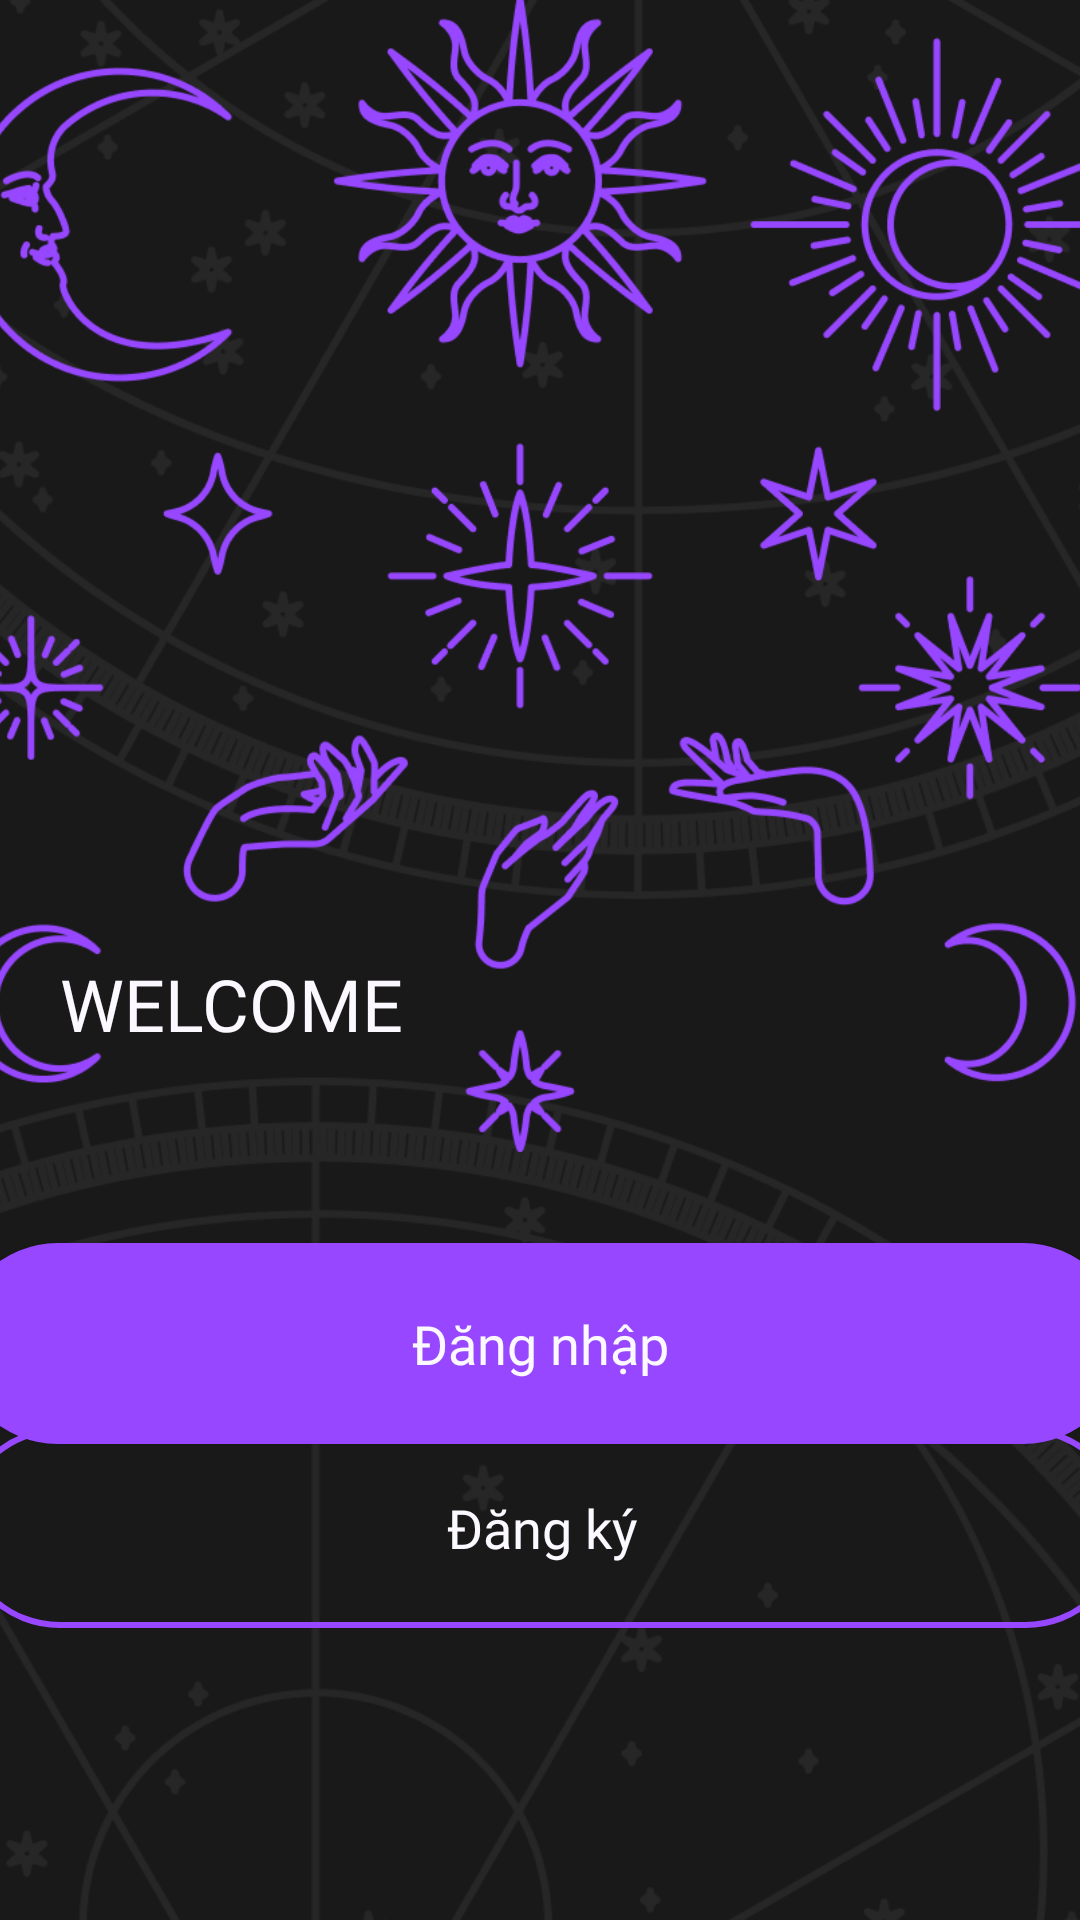

Write the Android layout XML for this screen, with the resource values it uses.
<!-- AndroidManifest.xml: application theme Theme.AppTamLinh -->
<!-- res/layout/activity_main.xml -->
<?xml version="1.0" encoding="utf-8"?>
<androidx.constraintlayout.widget.ConstraintLayout xmlns:android="http://schemas.android.com/apk/res/android"
    xmlns:app="http://schemas.android.com/apk/res-auto"
    xmlns:tools="http://schemas.android.com/tools"
    android:id="@+id/main"
    android:layout_width="match_parent"
    android:layout_height="match_parent"
    android:background="#191919"
    tools:context=".MainActivity">

    <TextView
        android:id="@+id/txtNumber"
        android:layout_width="wrap_content"
        android:layout_height="wrap_content"
        android:fontFamily="@font/lost_type"
        android:text="WELCOME"
        android:textColor="@color/W1"
        android:textSize="24sp"
        app:layout_constraintBottom_toBottomOf="parent"
        app:layout_constraintEnd_toEndOf="parent"
        app:layout_constraintHorizontal_bias="0.082"
        app:layout_constraintStart_toStartOf="parent"
        app:layout_constraintTop_toTopOf="parent"
        app:layout_constraintVertical_bias="0.524" />

    <ImageView
        android:id="@+id/imageView3"
        android:layout_width="579dp"
        android:layout_height="970dp"
        app:layout_constraintBottom_toBottomOf="parent"
        app:layout_constraintEnd_toEndOf="parent"
        app:layout_constraintHorizontal_bias="0.496"
        app:layout_constraintStart_toStartOf="parent"
        app:layout_constraintTop_toTopOf="parent"
        app:srcCompat="@drawable/png_login_2" />

    <ImageView
        android:id="@+id/imageView4"
        android:layout_width="388dp"
        android:layout_height="841dp"
        android:layout_marginTop="-230dp"
        app:layout_constraintEnd_toEndOf="parent"
        app:layout_constraintStart_toStartOf="parent"
        app:layout_constraintTop_toTopOf="parent"
        app:srcCompat="@drawable/png_login_1" />

    <Button
        android:id="@+id/btnDangNhap"
        android:layout_width="389dp"
        android:layout_height="67dp"
        android:background="@drawable/btn_fill"
        android:backgroundTint="@null"
        android:fontFamily="@font/americana_eb"
        android:text="Đăng nhập"
        android:textAllCaps="false"
        android:textColor="@color/W1"
        android:textSize="18sp"
        app:layout_constraintBottom_toBottomOf="parent"
        app:layout_constraintEnd_toEndOf="parent"
        app:layout_constraintHorizontal_bias="0.511"
        app:layout_constraintStart_toStartOf="parent"
        app:layout_constraintTop_toTopOf="parent"
        app:layout_constraintVertical_bias="0.723" />

    <Button
        android:id="@+id/btn_DangKy"
        android:layout_width="389dp"
        android:layout_height="67dp"
        android:background="@drawable/btn_stroke"
        android:backgroundTint="@null"
        android:fontFamily="@font/americana_eb"
        android:text="Đăng ký"
        android:textAllCaps="false"
        android:textColor="@color/W1"
        android:textSize="18sp"
        app:layout_constraintBottom_toBottomOf="parent"
        app:layout_constraintEnd_toEndOf="parent"
        app:layout_constraintHorizontal_bias="0.488"
        app:layout_constraintStart_toStartOf="parent"
        app:layout_constraintTop_toTopOf="parent"
        app:layout_constraintVertical_bias="0.83" />

    <TextView
        android:id="@+id/textView3"
        android:layout_width="323dp"
        android:layout_height="46dp"
        android:layout_marginStart="20dp"
        android:layout_marginTop="36dp"
        android:layout_marginBottom="30dp"
        android:fontFamily="@font/americana_b"
        android:text="Chào mừng bạn đã đến với ứng dụng tâm linh của chúng tôi."
        android:textColor="@color/W1"
        android:textSize="15sp"
        app:layout_constraintBottom_toTopOf="@+id/btnDangNhap"
        app:layout_constraintEnd_toEndOf="parent"
        app:layout_constraintHorizontal_bias="0.022"
        app:layout_constraintStart_toStartOf="parent"
        app:layout_constraintTop_toBottomOf="@+id/txtNumber"
        app:layout_constraintVertical_bias="1.0" />

</androidx.constraintlayout.widget.ConstraintLayout>
<!-- resources referenced by this layout -->
<resources>
  <color name="W1">#FBF9FF</color>
  <!-- drawable btn_fill (drawable) -->
  <?xml version="1.0" encoding="utf-8"?>
  <selector xmlns:android="http://schemas.android.com/apk/res/android">
      <item android:state_pressed="true">
          <shape
              android:shape="rectangle">
              <corners android:radius="100dp" />
              <solid android:color="@color/P2" />
          </shape>
      </item>
  
      <item android:state_enabled="true">
          <shape
              android:shape="rectangle">
              <corners android:radius="100dp" />
              <solid android:color="@color/P1" />
          </shape>
      </item>
  </selector>
  <!-- drawable btn_stroke (drawable) -->
  <?xml version="1.0" encoding="utf-8"?>
  <selector xmlns:android="http://schemas.android.com/apk/res/android">
  <item android:state_pressed="true">
      <shape
          android:shape="rectangle">
          tools:ignore="ExtraText">
          <solid android:color="@color/P2" />
          <stroke
              android:color="@color/P1"
              android:width="2dp"/>
          <corners android:radius="100dp" />
          <size
              android:width="950dp"
              android:height="116dp" />
      </shape>
  </item>
  
  <item android:state_enabled="true">
      <shape
          android:shape="rectangle">
          tools:ignore="ExtraText">
          <solid android:color="@android:color/transparent" />
          <stroke
              android:color="@color/P1"
              android:width="2dp"/>
          <corners android:radius="100dp" />
          <size
              android:width="950dp"
              android:height="116dp" />
      </shape>
  </item>
  </selector>
  <!-- drawable png_login_1: png bitmap (drawable, 88621 bytes) -->
  <!-- drawable png_login_2: png bitmap (drawable, 202161 bytes) -->
  <style name="Theme.AppTamLinh" parent="Base.Theme.AppTamLinh" />
  <color name="P2">#DABEFF</color>
  <color name="P1">#9747FF</color>
  <style name="Base.Theme.AppTamLinh" parent="Theme.AppCompat.Light.NoActionBar">
          
      </style>
</resources>
